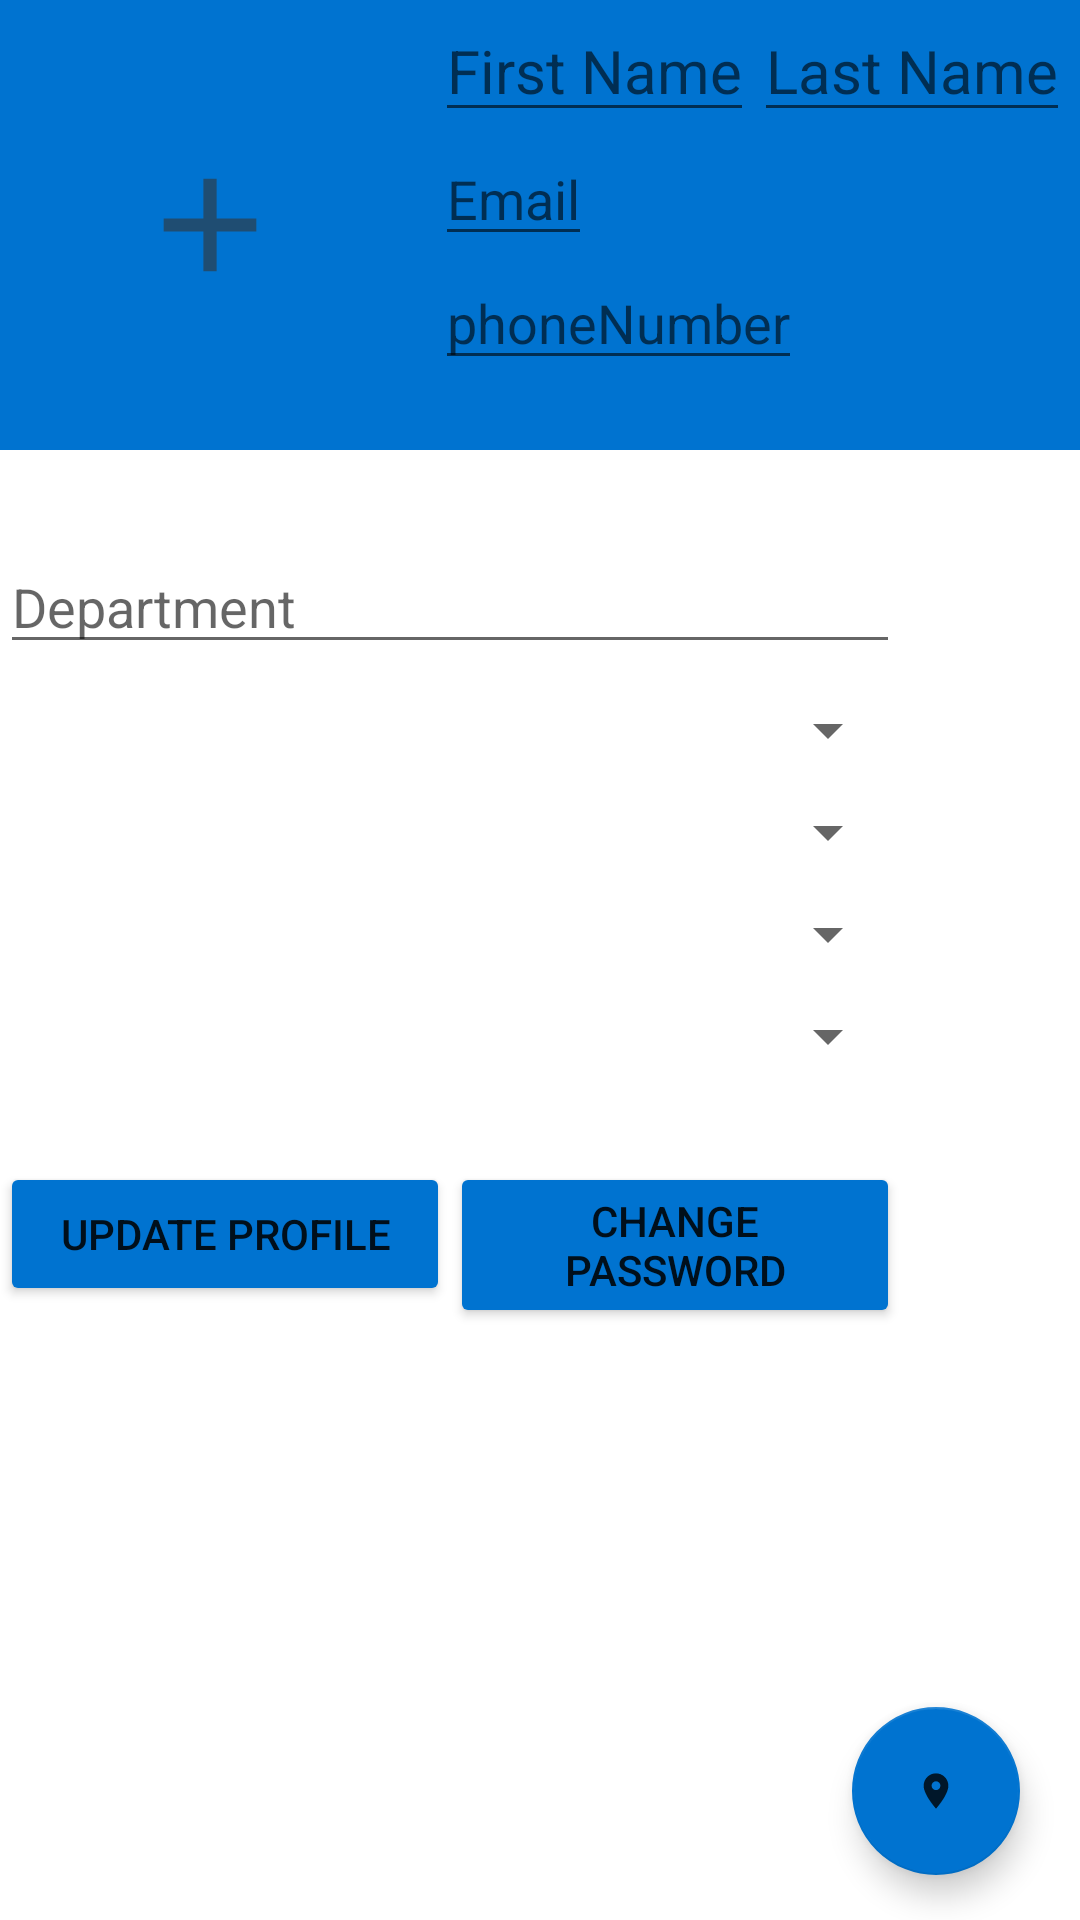

Produce the Android XML layout that renders to this screen, including the resource entries it uses.
<!-- AndroidManifest.xml: application theme Theme.RoommateApplication -->
<!-- res/layout/fragment_profile.xml -->
<RelativeLayout xmlns:android="http://schemas.android.com/apk/res/android"
    xmlns:tools="http://schemas.android.com/tools"
    android:layout_width="match_parent"
    android:layout_height="match_parent"
    android:backgroundTint="#0073d0"
    tools:context=".ProfileFragment">

    <ScrollView
        android:layout_width="match_parent"
        android:layout_height="wrap_content">

    <RelativeLayout
        android:layout_width="match_parent"
        android:layout_height="wrap_content">

        <RelativeLayout
            android:layout_width="match_parent"
            android:layout_height="150dp"
            android:background="#0073d0" />

        <LinearLayout
            android:layout_width="match_parent"
            android:layout_height="150dp"
            android:orientation="horizontal"
           >

            <ImageView
                android:id="@+id/iv_avatar"
                android:padding="5dp"
                android:layout_marginTop="25dp"
                android:layout_width="100dp"
                android:layout_height="100dp"
                android:src="@drawable/ic_users"
                android:layout_marginStart="20dp"
                />

            <RelativeLayout
                android:layout_width="match_parent"
                android:layout_height="wrap_content"
                android:layout_marginLeft="20dp">

                <EditText
                    android:id="@+id/et_firstName"
                    android:layout_width="wrap_content"
                    android:layout_height="wrap_content"
                    android:hint="First Name"
                    android:textSize="20dp"
                    android:layout_marginLeft="5dp"
                    android:textColor="@color/white"
                    />

                <EditText
                    android:id="@+id/et_lastName"
                    android:layout_width="wrap_content"
                    android:layout_height="wrap_content"
                    android:layout_toRightOf="@id/et_firstName"
                    android:hint="Last Name"
                    android:textSize="20dp"
                    android:textColor="@color/white" />

                <EditText
                    android:id="@+id/et_email"
                    android:layout_width="wrap_content"
                    android:layout_height="wrap_content"
                   android:layout_below="@id/et_firstName"
                    android:layout_marginLeft="5dp"
                    android:hint="Email"
                    />

                <EditText
                    android:id="@+id/et_phoneNumber"
                    android:layout_width="wrap_content"
                    android:layout_height="wrap_content"
                    android:layout_below="@id/et_email"
                    android:layout_marginLeft="5dp"
                    android:hint="phoneNumber"
                     />
                

            </RelativeLayout>

        </LinearLayout>

        <RelativeLayout

            android:layout_width="match_parent"
            android:layout_height="wrap_content"
            android:layout_marginTop="180dp">

            <EditText
                android:id="@+id/et_department"
                android:layout_width="300dp"
                android:layout_height="match_parent"
                android:hint="Department"
                ></EditText>

            <Spinner
                android:id="@+id/sp_grade"
                android:layout_marginTop="10dp"
                android:layout_width="300dp"
                android:layout_height="match_parent"
                android:layout_below="@id/et_department"
                ></Spinner>

            <Spinner
                android:id="@+id/sp_state"
                android:layout_marginTop="10dp"
                android:layout_width="300dp"
                android:layout_height="match_parent"
                android:layout_below="@id/sp_grade"
                />

            <Spinner
            android:id="@+id/sp_distance" android:layout_marginTop="10dp"
            android:layout_width="300dp"
            android:layout_height="match_parent"
            android:hint="distance"
            android:layout_below="@id/sp_state"
            />

            <Spinner
                android:id="@+id/sp_time"
                android:layout_width="300dp"
                android:layout_height="match_parent"
                android:hint="Time"
                android:layout_marginTop="10dp"
                android:layout_below="@id/sp_distance"

                ></Spinner>



            <Button
                android:id="@+id/btn_update"
                android:layout_width="150dp"
                android:layout_height="wrap_content"
                android:layout_below="@id/sp_time"
                android:text="Update Profile"
                android:layout_marginTop="30dp"
                android:backgroundTint="#0073d0">

            </Button>

            <Button
                android:id="@+id/btn_changepassword"
                android:layout_width="150dp"
                android:layout_height="wrap_content"
                android:layout_below="@id/sp_time"
                android:text="Change Password"
                android:layout_toRightOf="@id/btn_update"
                android:layout_marginTop="30dp"
                android:backgroundTint="#0073d0">

            </Button>

            

        </RelativeLayout>



    </RelativeLayout>
    </ScrollView>
    
    <com.google.android.material.floatingactionbutton.FloatingActionButton
        android:id="@+id/fab_map"
        android:src="@drawable/ic_location"
        android:layout_width="wrap_content"
        android:layout_height="wrap_content"
        android:layout_alignParentBottom="true"
        android:layout_alignParentRight="true"
        android:layout_marginBottom="15dp"
        android:layout_marginRight="20dp"
        android:backgroundTint="#0073d0"

        >

    </com.google.android.material.floatingactionbutton.FloatingActionButton>

</RelativeLayout>
<!-- resources referenced by this layout -->
<resources>
  <!-- drawable ic_location (drawable-anydpi) -->
  <vector xmlns:android="http://schemas.android.com/apk/res/android"
      android:width="24dp"
      android:height="24dp"
      android:viewportWidth="24"
      android:viewportHeight="24"
      android:tint="#FFFCFC"
      android:alpha="0.8">
    <group android:scaleX="0.5882353"
        android:scaleY="0.5882353"
        android:translateX="4.9411764"
        android:translateY="4.9411764">
      <path
          android:fillColor="@android:color/white"
          android:pathData="M12,2C8.13,2 5,5.13 5,9c0,5.25 7,13 7,13s7,-7.75 7,-13c0,-3.87 -3.13,-7 -7,-7zM12,11.5c-1.38,0 -2.5,-1.12 -2.5,-2.5s1.12,-2.5 2.5,-2.5 2.5,1.12 2.5,2.5 -1.12,2.5 -2.5,2.5z"/>
    </group>
  </vector>
  <!-- drawable ic_users (drawable-anydpi) -->
  <vector xmlns:android="http://schemas.android.com/apk/res/android"
      android:width="24dp"
      android:height="24dp"
      android:viewportWidth="24"
      android:viewportHeight="24"
      android:tint="#333333"
      android:alpha="0.6">
    <group android:scaleX="0.5882353"
        android:scaleY="0.5882353"
        android:translateX="4.9411764"
        android:translateY="4.9411764">
      <path
          android:fillColor="@android:color/white"
          android:pathData="M19,13h-6v6h-2v-6H5v-2h6V5h2v6h6v2z"/>
    </group>
  </vector>
  <style name="Theme.RoommateApplication" parent="Theme.MaterialComponents.DayNight.DarkActionBar">
          
          <item name="colorPrimary">#0073d0</item>
          <item name="colorPrimaryVariant">#0073d0</item>
          <item name="colorOnPrimary">@color/white</item>
          
          <item name="colorSecondary">#0073d0</item>
          <item name="colorSecondaryVariant">#0073d0</item>
          <item name="colorOnSecondary">@color/black</item>
          
          <item name="android:statusBarColor">#0073d0</item>
          
      </style>
  <!-- not gathered from this repository: default colours our renderer supplied (Android Studio template values) -->
  <color name="black">#FF000000</color>
  <color name="white">#FFFFFFFF</color>
</resources>
